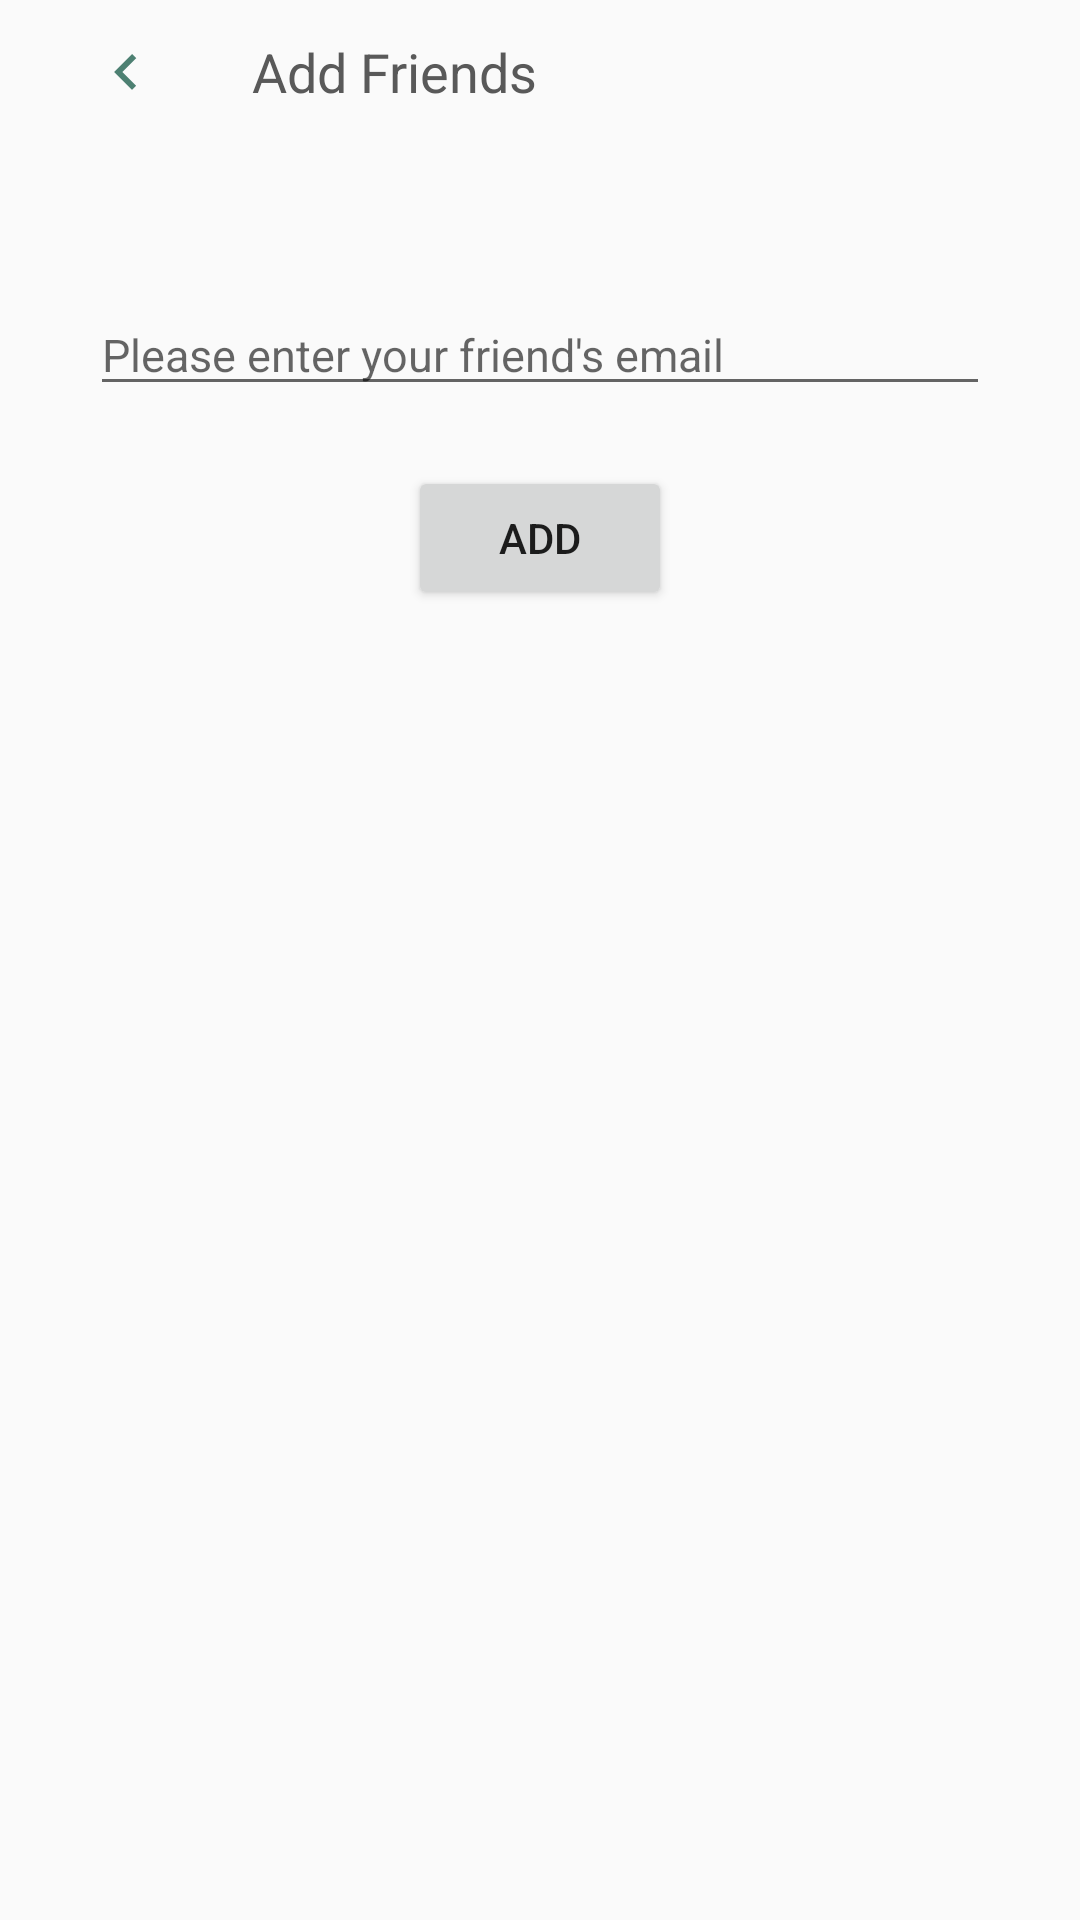

Produce the Android XML layout that renders to this screen, including the resource entries it uses.
<!-- AndroidManifest.xml: application theme Theme.MyApplication -->
<!-- res/layout/activity_add_friend.xml -->
<?xml version="1.0" encoding="utf-8"?>
<LinearLayout xmlns:android="http://schemas.android.com/apk/res/android"
    xmlns:tools="http://schemas.android.com/tools"
    android:layout_width="match_parent"
    android:layout_height="match_parent"
    android:orientation="vertical"
    tools:context="com.example.myapplication.ui.notifications.AddFriendActivity">

















    <LinearLayout
        android:layout_width="match_parent"
        android:layout_height="48dp"
        android:orientation="horizontal"
        android:gravity="center_vertical"
        android:paddingHorizontal="16dp"
        >
        <ImageView
            android:id="@+id/add_fri_back"
            android:layout_width="0dp"
            android:layout_weight="1"
            android:layout_height="wrap_content"
            android:src="@drawable/baseline_keyboard_arrow_left_24"/>
        <TextView
            android:layout_width="0dp"
            android:layout_weight="5"
            android:layout_height="wrap_content"
            android:textSize="18sp"
            android:layout_marginLeft="16dp"
            android:textColor="@color/deep_grey"
            android:text="Add Friends"/>
    </LinearLayout>


    <EditText
        android:id="@+id/editTextFriendId"
        android:layout_marginTop="50dp"
        android:layout_marginHorizontal="30dp"
        android:layout_width="match_parent"
        android:layout_height="wrap_content"
        android:inputType="textEmailAddress"
        android:hint="Please enter your friend's email"
        android:textSize="15sp"/>

    <Button
        android:id="@+id/buttonAddFriend"
        android:layout_width="wrap_content"
        android:layout_height="wrap_content"
        android:layout_gravity="center"
        android:layout_marginTop="20dp"
        android:text="Add" />

</LinearLayout>
<!-- resources referenced by this layout -->
<resources>
  <color name="deep_grey">#ff595959</color>
  <!-- drawable baseline_keyboard_arrow_left_24 (drawable) -->
  <vector android:autoMirrored="true" android:height="24dp"
      android:tint="#4D8072" android:viewportHeight="24"
      android:viewportWidth="24" android:width="24dp" xmlns:android="http://schemas.android.com/apk/res/android">
      <path android:fillColor="@android:color/white" android:pathData="M15.41,16.59L10.83,12l4.58,-4.59L14,6l-6,6 6,6 1.41,-1.41z"/>
  </vector>
  <style name="Theme.MyApplication" parent="Theme.MaterialComponents.DayNight.NoActionBar.Bridge">
  
          
          <item name="colorPrimary">@color/text_green</item>
          <item name="colorPrimaryVariant">@color/light_grey</item>
          <item name="colorOnPrimary">@color/deep_grey</item>
          
          <item name="colorSecondary">@color/teal_200</item>
          <item name="colorSecondaryVariant">@color/teal_700</item>
          <item name="colorOnSecondary">@color/white</item>
          
          <item name="android:statusBarColor">?attr/background</item>
  
          
          <item name="background">@color/creamy_white</item>
      </style>
  <color name="text_green">#FF7EB2AD</color>
  <color name="light_grey">#ececec</color>
  <color name="teal_200">#FF03DAC5</color>
  <color name="teal_700">#FF018786</color>
  <color name="white">#FFFFFFFF</color>
  <color name="creamy_white">#fff6f6f6</color>
</resources>
